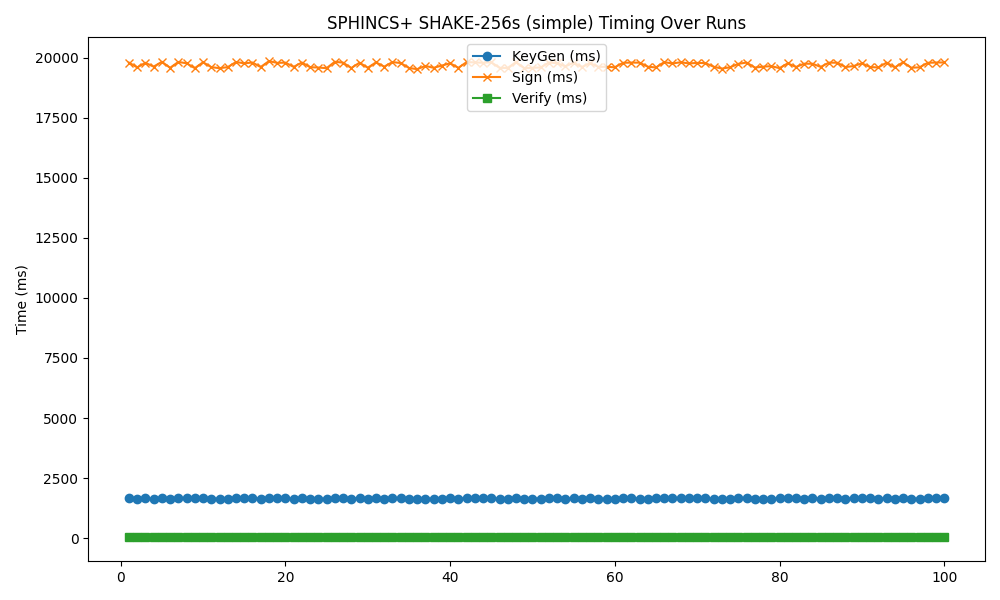

Data behind this chart, as committed beside it:
timestamp, mode, keygen, sign, verify
2025-05-19 11:42:50, 256s, 1657, 19800, 28.96
2025-05-19 11:43:12, 256s, 1642, 19599, 27.16
2025-05-19 11:43:34, 256s, 1650, 19790, 26.93
2025-05-19 11:43:56, 256s, 1641, 19630, 27.04
2025-05-19 11:44:18, 256s, 1656, 19833, 27.18
2025-05-19 11:44:40, 256s, 1638, 19583, 26.48
2025-05-19 11:45:02, 256s, 1660, 19826, 27.08
2025-05-19 11:45:24, 256s, 1654, 19772, 26.98
2025-05-19 11:45:46, 256s, 1652, 19567, 26.71
2025-05-19 11:46:09, 256s, 1659, 19814, 29.13
2025-05-19 11:46:31, 256s, 1647, 19611, 26.99
2025-05-19 11:46:53, 256s, 1636, 19567, 27.27
2025-05-19 11:47:15, 256s, 1638, 19612, 27.06
2025-05-19 11:47:37, 256s, 1660, 19823, 27.01
2025-05-19 11:47:59, 256s, 1661, 19770, 27.62
2025-05-19 11:48:21, 256s, 1658, 19802, 27.38
2025-05-19 11:48:43, 256s, 1642, 19615, 27.61
2025-05-19 11:49:06, 256s, 1665, 19860, 29.32
2025-05-19 11:49:28, 256s, 1657, 19788, 27.52
2025-05-19 11:49:50, 256s, 1660, 19798, 27.25
2025-05-19 11:50:12, 256s, 1640, 19621, 26.84
2025-05-19 11:50:34, 256s, 1656, 19802, 27.4
2025-05-19 11:50:56, 256s, 1638, 19608, 26.79
2025-05-19 11:51:18, 256s, 1637, 19594, 27.29
2025-05-19 11:51:40, 256s, 1639, 19567, 26.78
2025-05-19 11:52:03, 256s, 1665, 19834, 26.93
2025-05-19 11:52:25, 256s, 1655, 19798, 27.32
2025-05-19 11:52:47, 256s, 1639, 19574, 27
2025-05-19 11:53:09, 256s, 1668, 19794, 28.63
2025-05-19 11:53:31, 256s, 1646, 19586, 26.81
2025-05-19 11:53:53, 256s, 1654, 19808, 27.11
2025-05-19 11:54:15, 256s, 1635, 19630, 27.22
2025-05-19 11:54:37, 256s, 1659, 19820, 27.44
2025-05-19 11:55:00, 256s, 1654, 19781, 27.35
2025-05-19 11:55:22, 256s, 1638, 19577, 26.79
2025-05-19 11:55:44, 256s, 1641, 19526, 27.37
2025-05-19 11:56:06, 256s, 1646, 19661, 26.76
2025-05-19 11:56:28, 256s, 1636, 19582, 26.72
2025-05-19 11:56:50, 256s, 1643, 19677, 27.24
2025-05-19 11:57:12, 256s, 1670, 19770, 27.06
2025-05-19 11:57:34, 256s, 1642, 19582, 26.68
2025-05-19 11:57:56, 256s, 1659, 19818, 27.34
2025-05-19 11:58:18, 256s, 1652, 19808, 27.18
2025-05-19 11:58:40, 256s, 1652, 19792, 27.41
2025-05-19 11:59:03, 256s, 1656, 19814, 27.2
2025-05-19 11:59:25, 256s, 1638, 19582, 26.74
2025-05-19 11:59:47, 256s, 1638, 19577, 27.28
2025-05-19 12:00:09, 256s, 1659, 19820, 27.13
2025-05-19 12:00:31, 256s, 1640, 19565, 26.67
2025-05-19 12:00:53, 256s, 1648, 19582, 26.79
2025-05-19 12:01:15, 256s, 1640, 19598, 26.43
2025-05-19 12:01:37, 256s, 1659, 19802, 27.59
2025-05-19 12:01:59, 256s, 1663, 19773, 27.06
2025-05-19 12:02:21, 256s, 1645, 19643, 27.15
2025-05-19 12:02:43, 256s, 1652, 19794, 27.48
2025-05-19 12:03:06, 256s, 1643, 19616, 27.11
2025-05-19 12:03:28, 256s, 1655, 19775, 27.39
2025-05-19 12:03:50, 256s, 1641, 19623, 27.34
2025-05-19 12:04:12, 256s, 1635, 19625, 27.02
2025-05-19 12:04:34, 256s, 1641, 19604, 27.21
... 40 more rows
